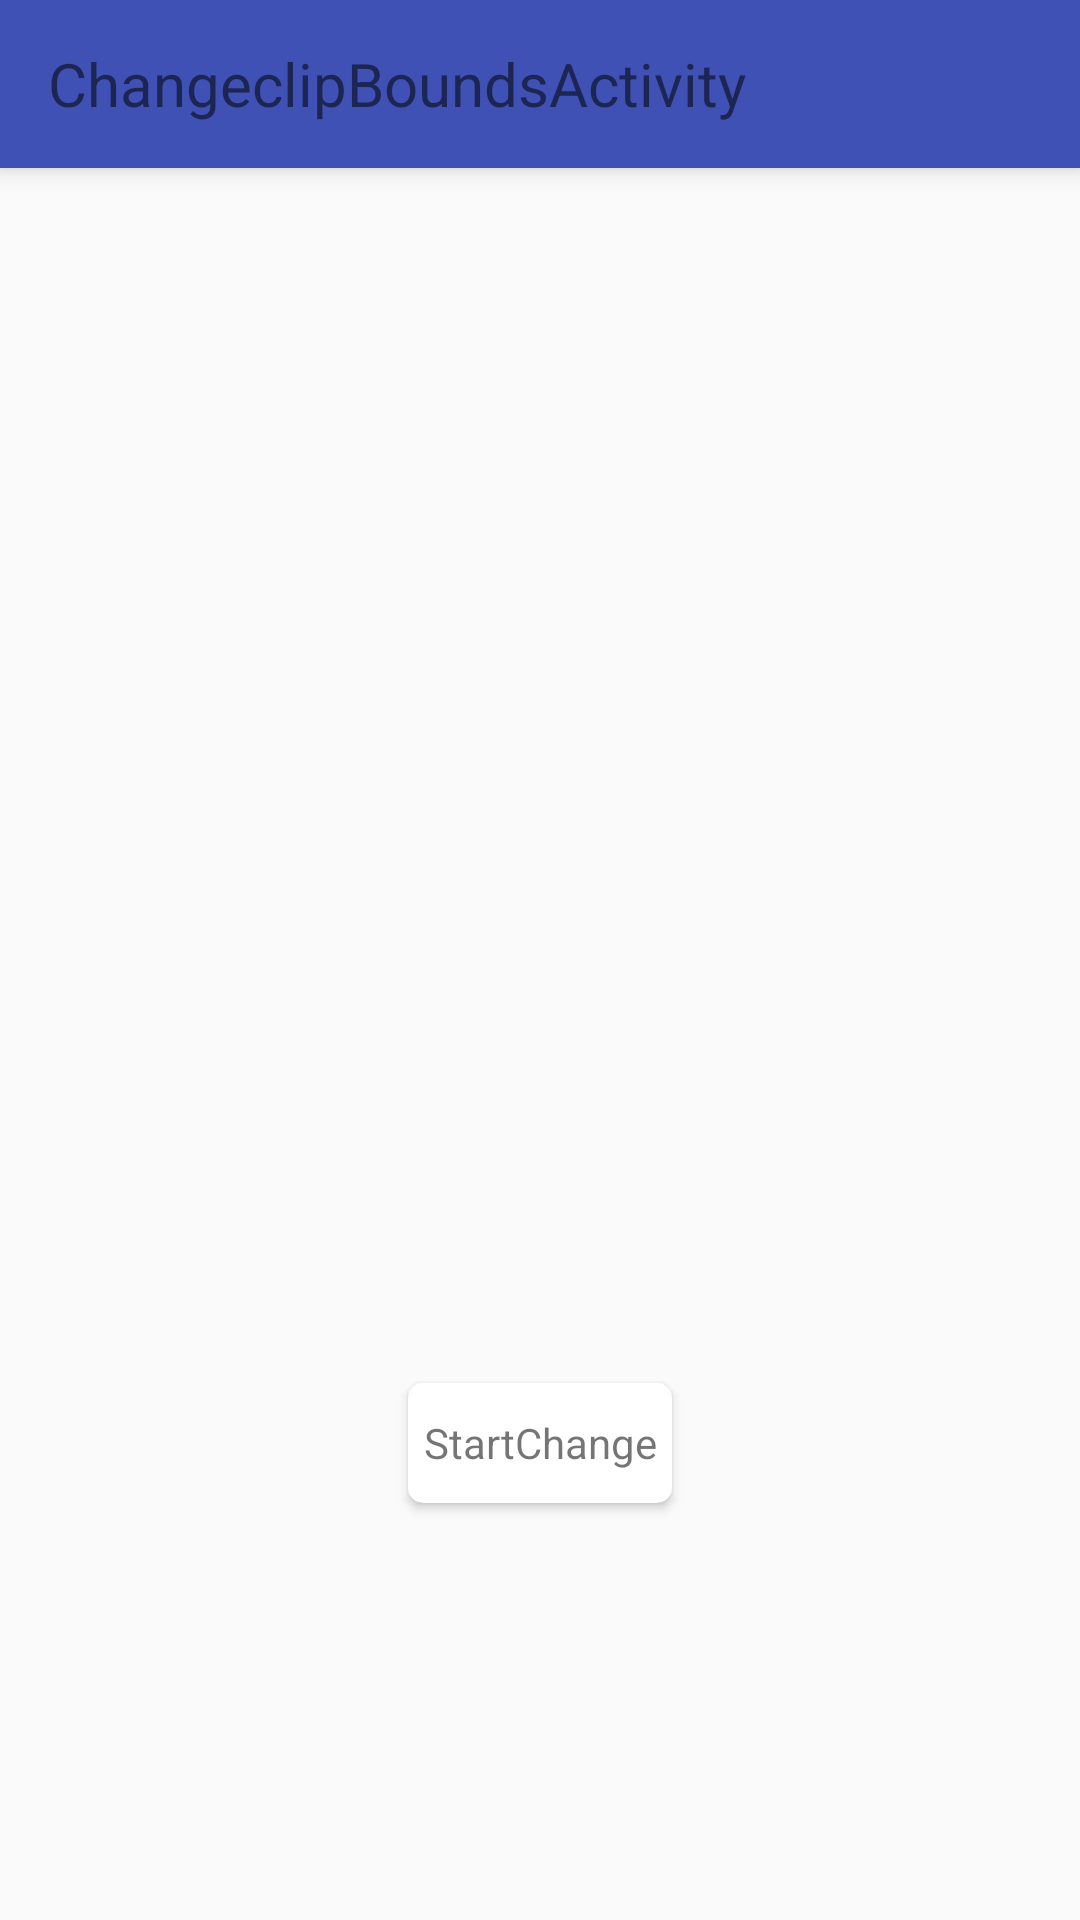

Android layout source for this screen:
<!-- AndroidManifest.xml: application theme AppTheme -->
<!-- res/layout/activity_changeclip_bounds.xml -->
<?xml version="1.0" encoding="utf-8"?>
<LinearLayout xmlns:android="http://schemas.android.com/apk/res/android"
    xmlns:tools="http://schemas.android.com/tools"
    android:layout_width="match_parent"
    android:layout_height="match_parent"
    android:orientation="vertical"
    xmlns:app="http://schemas.android.com/apk/res-auto"
    tools:context="com.song.transitiondemo.activity.scene.ChangeclipBoundsActivity">

    
    <android.support.v7.widget.Toolbar
        android:id="@+id/toolBar"
        style="@style/Material_TextAppearance_Title"
        android:layout_width="match_parent"
        android:layout_height="?attr/actionBarSize"
        android:background="?attr/colorPrimary"
        android:elevation="5dp">

        <TextView
            android:id="@+id/tv_toolsBar_title"
            android:layout_width="wrap_content"
            android:layout_height="wrap_content"
            android:textSize="20sp"
            android:text="ChangeclipBoundsActivity" />

    </android.support.v7.widget.Toolbar>

    <FrameLayout
        android:id="@+id/scene_root"
        android:layout_width="match_parent"
        android:layout_height="400dp" />

    <android.support.v7.widget.CardView
        android:layout_width="wrap_content"
        android:layout_height="wrap_content"
        android:layout_margin="5dp"
        android:elevation="5dp"
        android:onClick="change"
        android:layout_gravity="center"
        app:cardCornerRadius="5dp">

        <TextView
            android:layout_width="match_parent"
            android:layout_height="40dp"
            android:gravity="center"
            android:padding="5dp"
            android:text="StartChange" />
    </android.support.v7.widget.CardView>

</LinearLayout>
<!-- resources referenced by this layout -->
<resources>
  <style name="Material_TextAppearance_Title" parent="android:TextAppearance.Material.Title">
          <item name="android:textColor">?android:textColorPrimary</item>
      </style>
  <style name="AppTheme" parent="Theme.AppCompat.Light.NoActionBar">
          
          <item name="colorPrimary">@color/colorPrimary</item>
          <item name="colorPrimaryDark">@color/colorPrimaryDark</item>
          <item name="colorAccent">@color/colorAccent</item>
  
          <item name="android:windowContentTransitions">true</item>
          <item name="android:windowActivityTransitions">true</item>
          <item name="android:windowAllowEnterTransitionOverlap">false</item>
          <item name="android:windowAllowReturnTransitionOverlap">false</item>
          <item name="android:titleTextAppearance">@style/Material_TextAppearance_Title</item>
      </style>
  <color name="colorPrimary">#3F51B5</color>
  <color name="colorPrimaryDark">#303F9F</color>
  <color name="colorAccent">#FF4081</color>
</resources>
